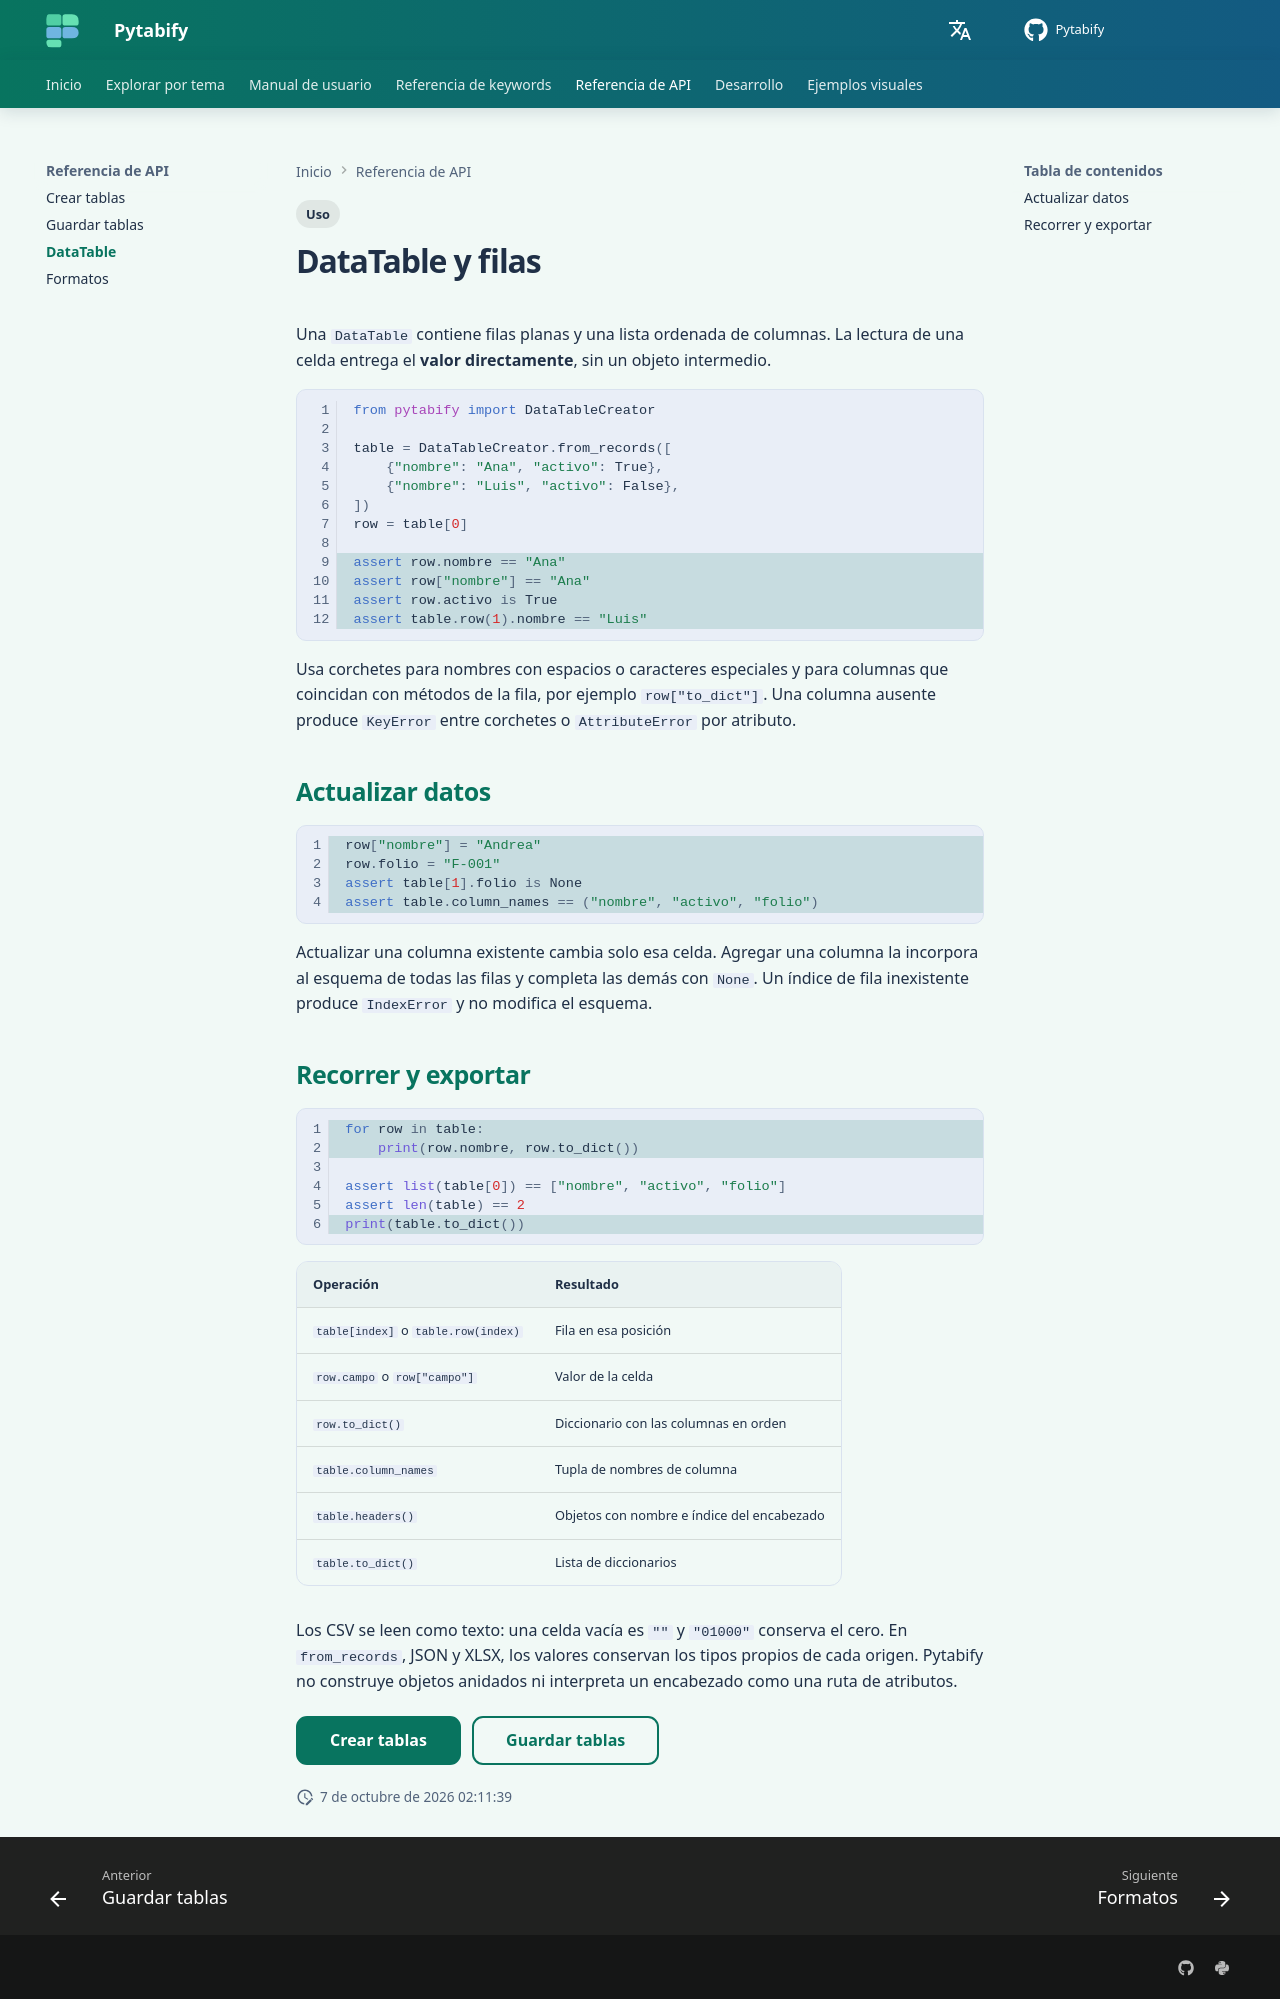

repository: angel-valdezzz/pytabify · page: es/reference/data-table/index.html · generator: mkdocs

# DataTable y filas

Una `DataTable` contiene filas planas y una lista ordenada de columnas. La lectura de una celda entrega el **valor directamente**, sin un objeto intermedio.

```python hl_lines="1"
from pytabify import DataTableCreator

table = DataTableCreator.from_records([
    {"nombre": "Ana", "activo": True},
    {"nombre": "Luis", "activo": False},
])
row = table[0]

assert row.nombre == "Ana"
assert row["nombre"] == "Ana"
assert row.activo is True
assert table.row(1).nombre == "Luis"
```

Usa corchetes para nombres con espacios o caracteres especiales y para columnas que coincidan con métodos de la fila, por ejemplo `row["to_dict"]`. Una columna ausente produce `KeyError` entre corchetes o `AttributeError` por atributo.

## Actualizar datos

```python
row["nombre"] = "Andrea"
row.folio = "F-001"
assert table[1].folio is None
assert table.column_names == ("nombre", "activo", "folio")
```

Actualizar una columna existente cambia solo esa celda. Agregar una columna la incorpora al esquema de todas las filas y completa las demás con `None`. Un índice de fila inexistente produce `IndexError` y no modifica el esquema.

## Recorrer y exportar

```python
for row in table:
    print(row.nombre, row.to_dict())

assert list(table[0]) == ["nombre", "activo", "folio"]
assert len(table) == 2
print(table.to_dict())
```

| Operación | Resultado |
| --- | --- |
| `table[index]` o `table.row(index)` | Fila en esa posición |
| `row.campo` o `row["campo"]` | Valor de la celda |
| `row.to_dict()` | Diccionario con las columnas en orden |
| `table.column_names` | Tupla de nombres de columna |
| `table.headers()` | Objetos con nombre e índice del encabezado |
| `table.to_dict()` | Lista de diccionarios |

Los CSV se leen como texto: una celda vacía es `""` y `"01000"` conserva el cero. En `from_records`, JSON y XLSX, los valores conservan los tipos propios de cada origen. Pytabify no construye objetos anidados ni interpreta un encabezado como una ruta de atributos.

[Crear tablas](creator.md){ .md-button .md-button--primary }
[Guardar tablas](saver.md){ .md-button }
